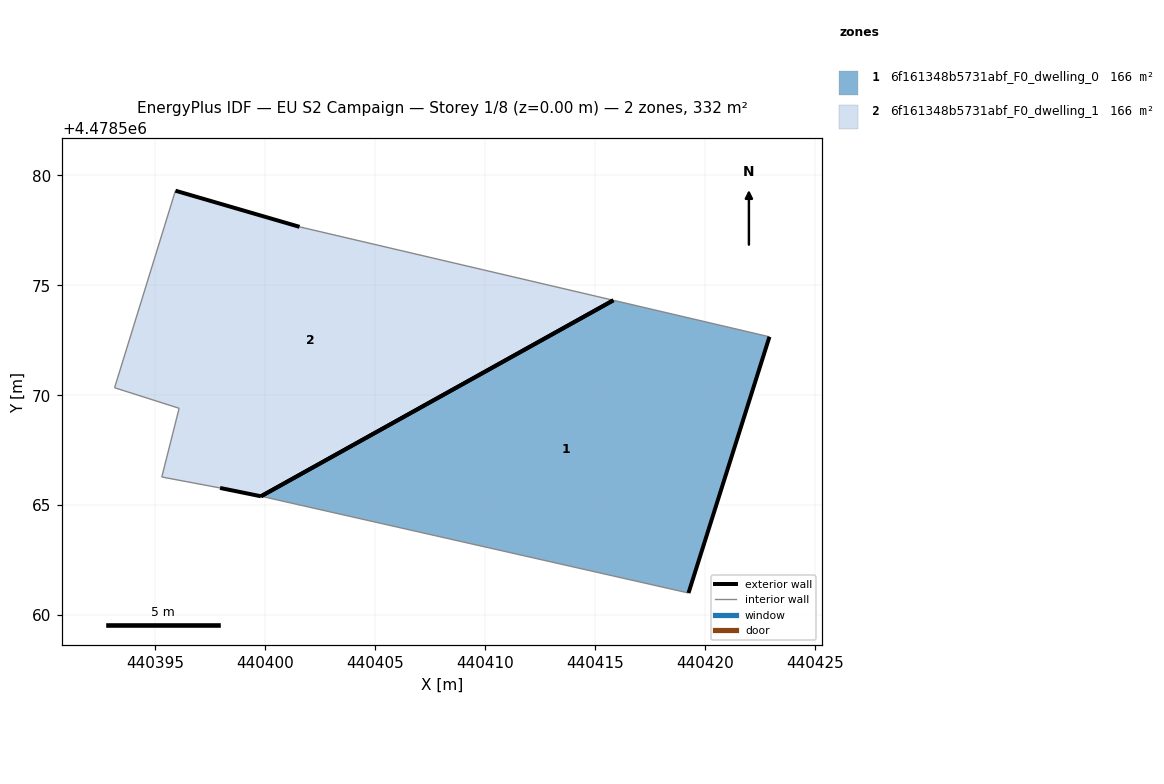
=== STOREY PLAN SPEC (per zone: floor XY polygon, exterior-wall plan segments, windows/doors) ===
zone 1: 6f161348b5731abf_F0_dwelling_0  (166.2 m²)
  floor: (440419.23, 4478561.01) (440422.91, 4478572.66) (440415.82, 4478574.32) (440399.80, 4478565.41) (440399.92, 4478565.38)
  exterior wall: (440422.91, 4478572.66) – (440419.23, 4478561.01)  [12.2 m]
  exterior wall: (440399.80, 4478565.41) – (440415.82, 4478574.32)  [18.3 m]
  interior walls: 3
zone 2: 6f161348b5731abf_F0_dwelling_1  (166.2 m²)
  floor: (440415.82, 4478574.32) (440401.55, 4478577.66) (440395.91, 4478579.30) (440393.14, 4478570.34) (440396.08, 4478569.41) (440395.29, 4478566.28) (440397.94, 4478565.78) (440399.80, 4478565.41)
  exterior wall: (440395.91, 4478579.30) – (440401.55, 4478577.66)  [5.9 m]
  exterior wall: (440399.80, 4478565.41) – (440397.94, 4478565.78)  [1.9 m]
  exterior wall: (440415.82, 4478574.32) – (440399.80, 4478565.41)  [18.3 m]
  interior walls: 5

=== DERIVED (storey summary) ===
Building: EU S2 Campaign
Storey: 1 of 8  (floor level z = 0.00 m)
Storey gross floor area: 332.4 m²
Zones on this storey: 2
  - 6f161348b5731abf_F0_dwelling_0: floor 166.2 m²; exterior wall 30.5 m (91.6 m²); WWR 0.0%
  - 6f161348b5731abf_F0_dwelling_1: floor 166.2 m²; exterior wall 26.1 m (78.3 m²); WWR 0.0%
Zone adjacency: (none detected)